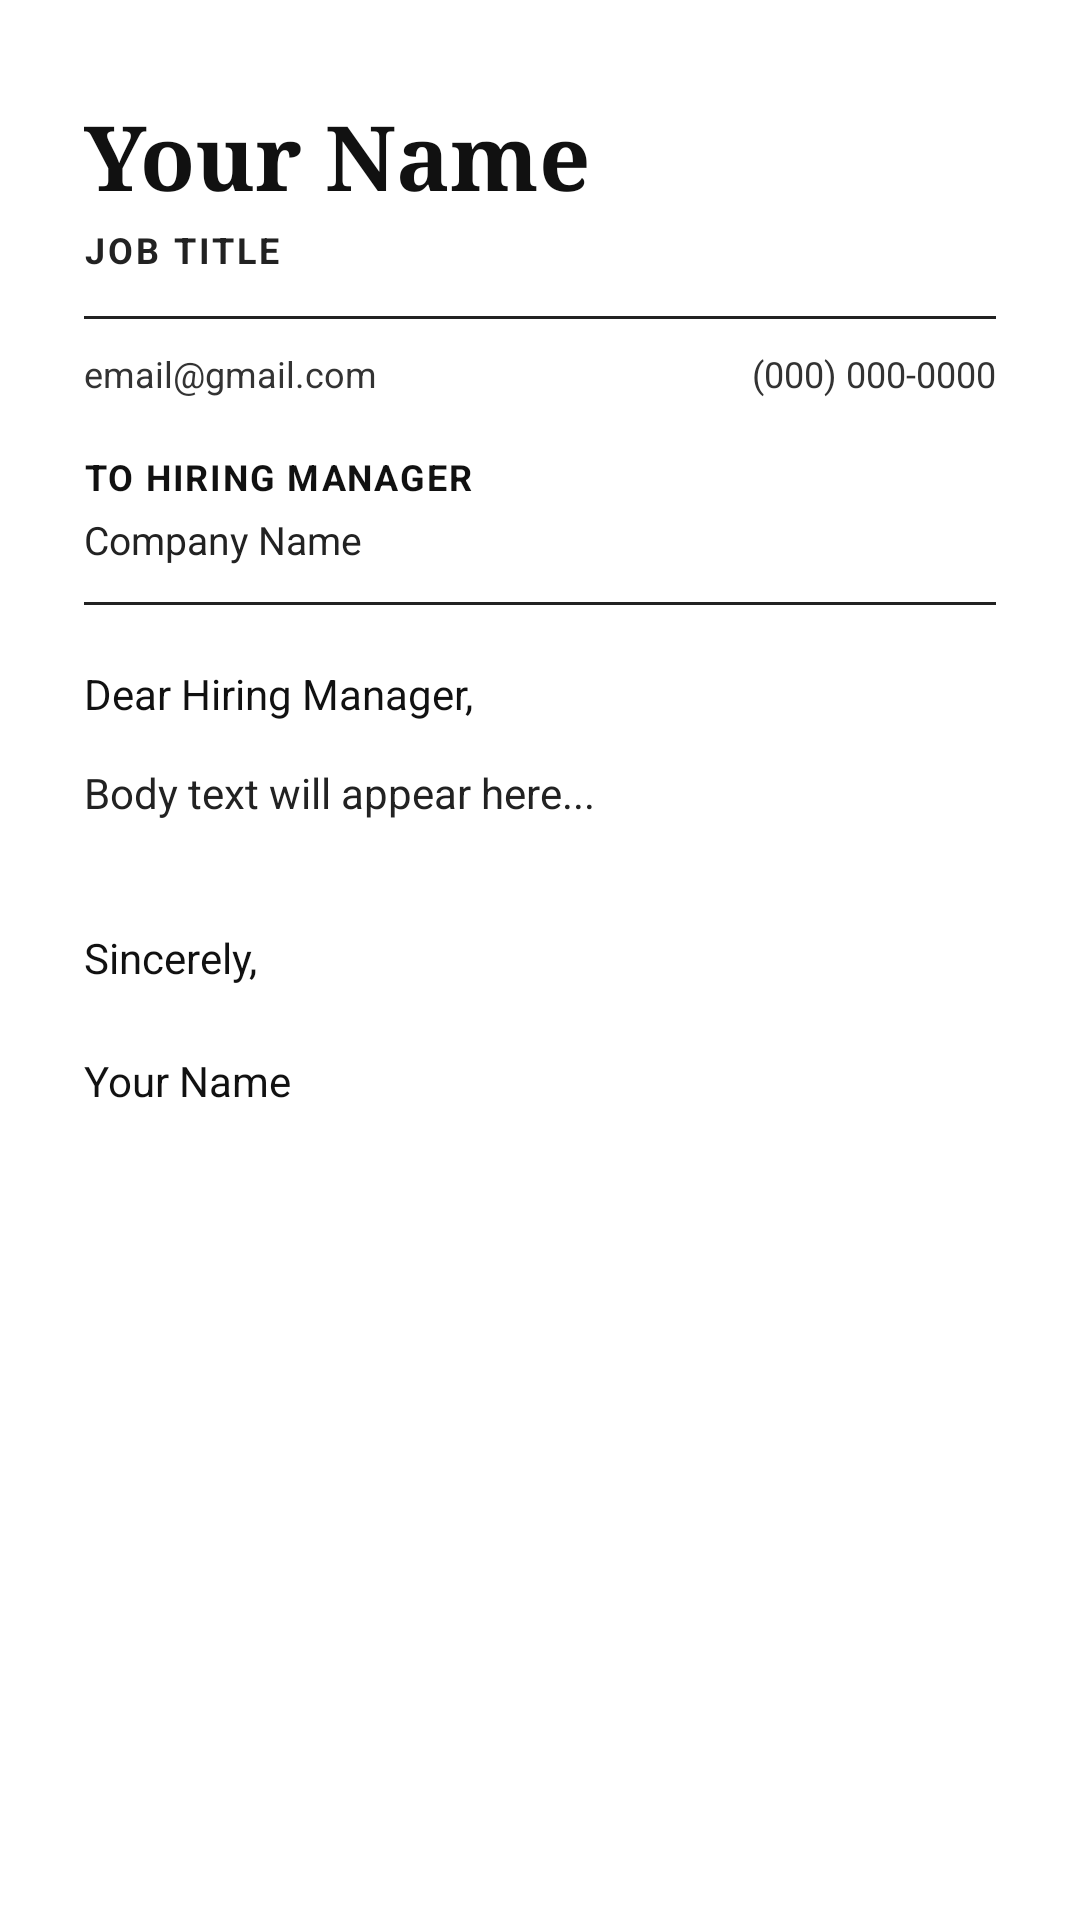

Reconstruct the res/layout file that produces this screen, plus the resources it refers to.
<!-- AndroidManifest.xml: application theme Theme.Resume_Builder_App -->
<!-- res/layout/activity_professional_coverletter.xml -->
<?xml version="1.0" encoding="utf-8"?>
<ScrollView xmlns:android="http://schemas.android.com/apk/res/android"
    android:id="@+id/main"
    android:layout_width="match_parent"
    android:layout_height="match_parent"
    android:background="#FFFFFF"
    android:fillViewport="true">

    <LinearLayout
        android:layout_width="match_parent"
        android:layout_height="wrap_content"
        android:orientation="vertical"
        android:paddingHorizontal="28dp"
        android:paddingTop="36dp"
        android:paddingBottom="48dp">

        
        <TextView
            android:id="@+id/tvName"
            android:layout_width="wrap_content"
            android:layout_height="wrap_content"
            android:text="Your Name"
            android:textColor="#111111"
            android:textSize="30sp"
            android:textStyle="bold"
            android:fontFamily="serif"
            android:includeFontPadding="false" />

        
        <TextView
            android:id="@+id/tvJobTitle"
            android:layout_width="wrap_content"
            android:layout_height="wrap_content"
            android:text="JOB TITLE"
            android:textColor="#222222"
            android:textSize="12sp"
            android:textStyle="bold"
            android:letterSpacing="0.08"
            android:layout_marginTop="4dp"
            android:layout_marginBottom="14dp" />

        
        <View
            android:layout_width="match_parent"
            android:layout_height="1dp"
            android:background="#222222"
            android:layout_marginBottom="10dp" />

        
        <LinearLayout
            android:layout_width="match_parent"
            android:layout_height="wrap_content"
            android:orientation="horizontal"
            android:layout_marginBottom="18dp">

            <TextView
                android:id="@+id/tvEmail"
                android:layout_width="0dp"
                android:layout_height="wrap_content"
                android:layout_weight="1"
                android:text="email@gmail.com"
                android:textColor="#333333"
                android:textSize="12sp"
                android:lineSpacingExtra="2dp" />

            <TextView
                android:id="@+id/tvPhone"
                android:layout_width="0dp"
                android:layout_height="wrap_content"
                android:layout_weight="1"
                android:text="(000) 000-0000"
                android:textColor="#333333"
                android:textSize="12sp"
                android:gravity="end"
                android:lineSpacingExtra="2dp" />
        </LinearLayout>

        
        <TextView
            android:id="@+id/tvToHiringManager"
            android:layout_width="wrap_content"
            android:layout_height="wrap_content"
            android:text="TO HIRING MANAGER"
            android:textColor="#111111"
            android:textSize="12sp"
            android:textStyle="bold"
            android:letterSpacing="0.05"
            android:layout_marginBottom="4dp" />

        
        <TextView
            android:id="@+id/tvCompanyName"
            android:layout_width="wrap_content"
            android:layout_height="wrap_content"
            android:text="Company Name"
            android:textColor="#222222"
            android:textSize="13sp"
            android:lineSpacingExtra="4dp"
            android:layout_marginBottom="12dp" />

        
        <View
            android:layout_width="match_parent"
            android:layout_height="1dp"
            android:background="#222222"
            android:layout_marginBottom="20dp" />

        
        <TextView
            android:id="@+id/tvGreeting"
            android:layout_width="wrap_content"
            android:layout_height="wrap_content"
            android:text="Dear Hiring Manager,"
            android:textColor="#111111"
            android:textSize="14sp"
            android:layout_marginBottom="14dp" />

        
        <TextView
            android:id="@+id/tvBody"
            android:layout_width="match_parent"
            android:layout_height="wrap_content"
            android:text="Body text will appear here..."
            android:textColor="#222222"
            android:textSize="14sp"
            android:lineSpacingExtra="6dp"
            android:lineSpacingMultiplier="1.2"
            android:layout_marginBottom="24dp" />

        
        <TextView
            android:id="@+id/tvClosing"
            android:layout_width="wrap_content"
            android:layout_height="wrap_content"
            android:text="Sincerely,"
            android:layout_marginTop="12dp"
            android:textColor="#111111"
            android:textSize="14sp"
            android:layout_marginBottom="18dp" />

        
        <TextView
            android:id="@+id/tvSignature"
            android:layout_width="wrap_content"
            android:layout_height="wrap_content"
            android:text="Your Name"
            android:layout_marginTop="4dp"
            android:textColor="#111111"
            android:textSize="14sp" />

    </LinearLayout>
</ScrollView>
<!-- resources referenced by this layout -->
<resources>
  <style name="Theme.Resume_Builder_App" parent="Base.Theme.Resume_Builder_App" />
  <style name="Base.Theme.Resume_Builder_App" parent="Theme.MaterialComponents.DayNight.NoActionBar">
          <item name="colorPrimary">#2563EB</item>
          <item name="colorOnPrimary">#FFFFFF</item>
      </style>
</resources>
